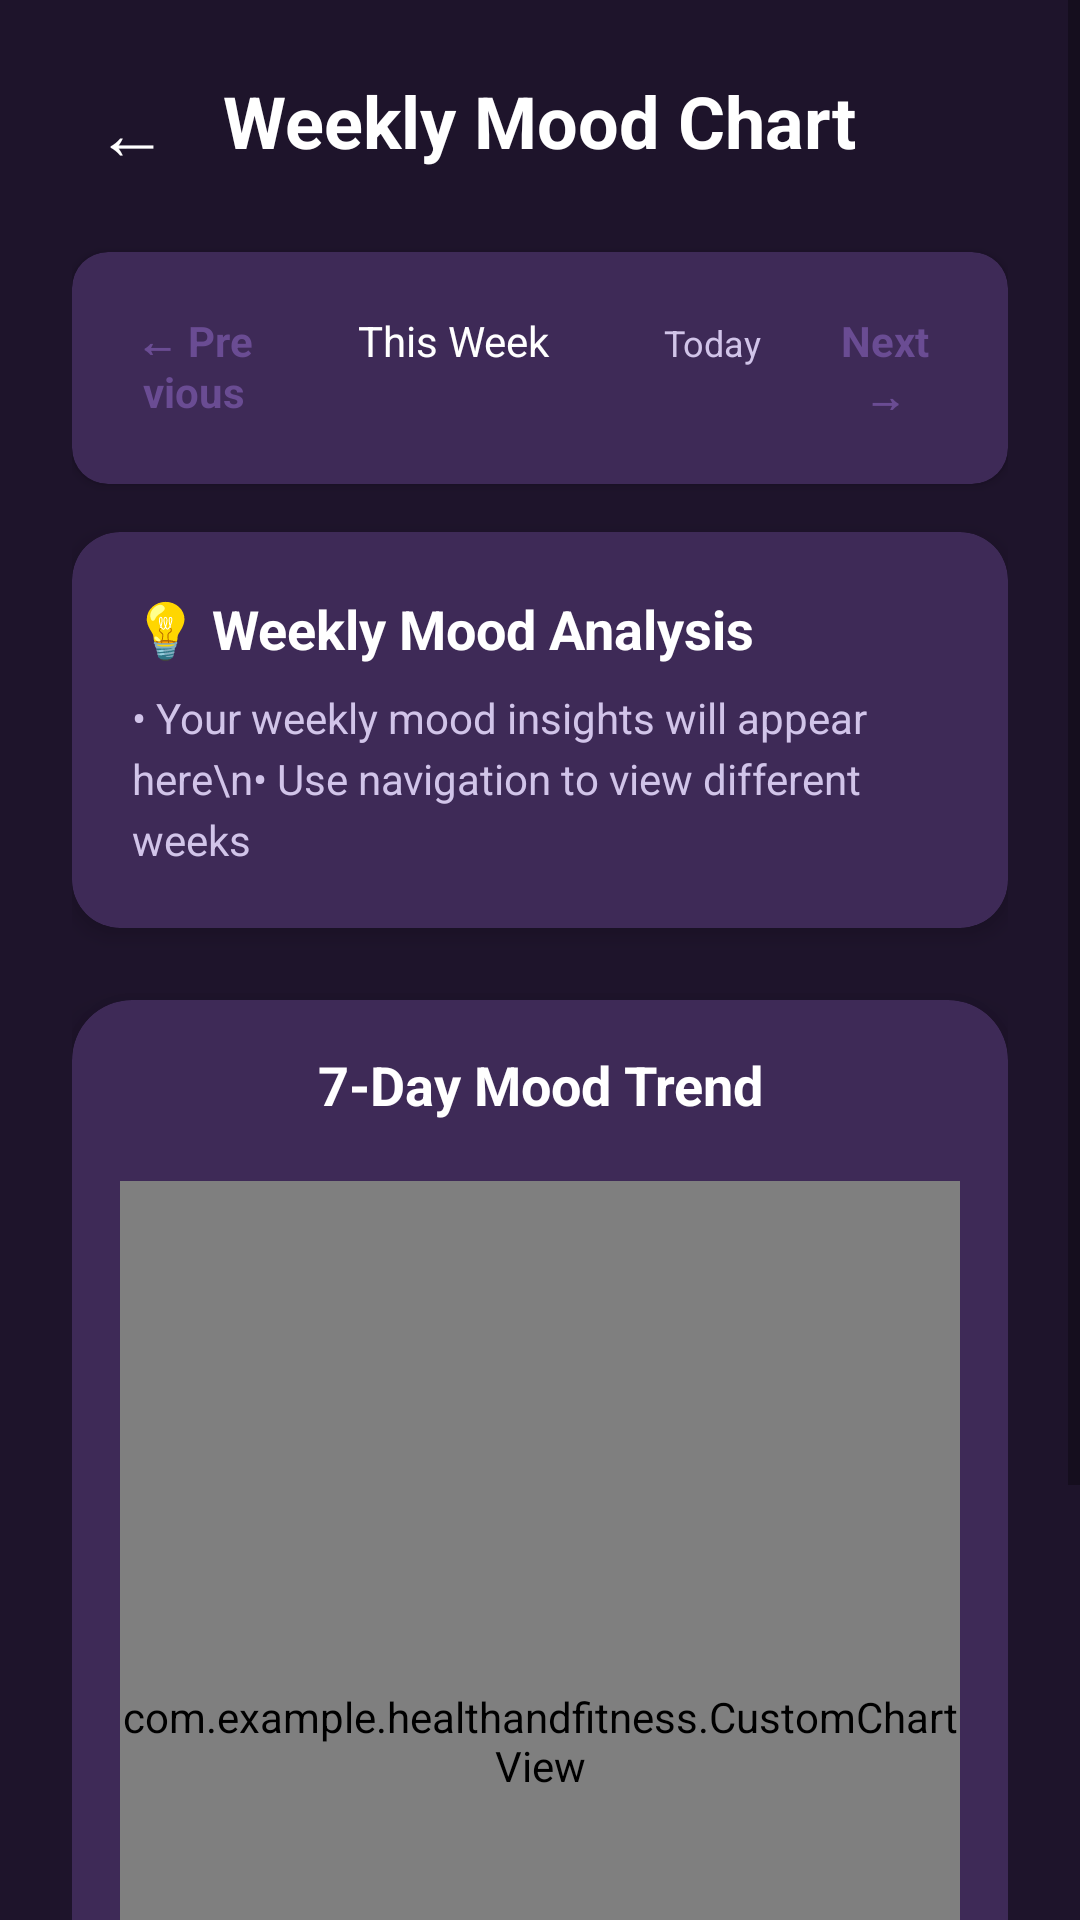

This screen was rendered from an Android layout file. Write that file and the resources it references.
<!-- AndroidManifest.xml: application theme AppTheme -->
<!-- res/layout/fragment_mood_chart.xml -->
<?xml version="1.0" encoding="utf-8"?>
<ScrollView xmlns:android="http://schemas.android.com/apk/res/android"
    xmlns:app="http://schemas.android.com/apk/res-auto"
    android:layout_width="match_parent"
    android:layout_height="match_parent"
    android:background="@color/background"
    android:fillViewport="true">

    <LinearLayout
        android:layout_width="match_parent"
        android:layout_height="wrap_content"
        android:orientation="vertical"
        android:padding="24dp">

        
        <RelativeLayout
            android:layout_width="match_parent"
            android:layout_height="wrap_content"
            android:paddingBottom="20dp">

            
            <TextView
                android:id="@+id/btnBack"
                android:layout_width="40dp"
                android:layout_height="40dp"
                android:text="←"
                android:textColor="@color/textPrimary"
                android:textSize="24sp"
                android:gravity="center"
                android:clickable="true"
                android:focusable="true" />

            
            <TextView
                android:layout_width="wrap_content"
                android:layout_height="wrap_content"
                android:text="Weekly Mood Chart"
                android:textColor="@color/textPrimary"
                android:textSize="24sp"
                android:textStyle="bold"
                android:layout_centerHorizontal="true" />

        </RelativeLayout>

        
        <androidx.cardview.widget.CardView
            android:layout_width="match_parent"
            android:layout_height="wrap_content"
            android:layout_marginBottom="16dp"
            app:cardCornerRadius="12dp"
            app:cardBackgroundColor="@color/cardBackground"
            app:cardElevation="2dp">

            <LinearLayout
                android:layout_width="match_parent"
                android:layout_height="wrap_content"
                android:orientation="horizontal"
                android:padding="12dp">

                
                <TextView
                    android:id="@+id/btnPrevWeek"
                    android:layout_width="0dp"
                    android:layout_height="wrap_content"
                    android:layout_weight="1"
                    android:text="← Previous"
                    android:textColor="@color/purpleLight"
                    android:textSize="14sp"
                    android:textStyle="bold"
                    android:gravity="center"
                    android:padding="8dp"
                    android:clickable="true"
                    android:focusable="true"
                    android:background="?attr/selectableItemBackground" />

                
                <TextView
                    android:id="@+id/tvWeekRange"
                    android:layout_width="0dp"
                    android:layout_height="wrap_content"
                    android:layout_weight="2"
                    android:text="This Week"
                    android:textColor="@color/textPrimary"
                    android:textSize="14sp"
                    android:gravity="center"
                    android:padding="8dp" />

                
                <TextView
                    android:id="@+id/btnCurrentWeek"
                    android:layout_width="0dp"
                    android:layout_height="wrap_content"
                    android:layout_weight="1"
                    android:text="Today"
                    android:textColor="@color/textSecondary"
                    android:textSize="12sp"
                    android:gravity="center"
                    android:padding="8dp"
                    android:clickable="true"
                    android:focusable="true"
                    android:background="?attr/selectableItemBackground" />

                
                <TextView
                    android:id="@+id/btnNextWeek"
                    android:layout_width="0dp"
                    android:layout_height="wrap_content"
                    android:layout_weight="1"
                    android:text="Next →"
                    android:textColor="@color/purpleLight"
                    android:textSize="14sp"
                    android:textStyle="bold"
                    android:gravity="center"
                    android:padding="8dp"
                    android:clickable="true"
                    android:focusable="true"
                    android:background="?attr/selectableItemBackground" />

            </LinearLayout>

        </androidx.cardview.widget.CardView>

        
        <androidx.cardview.widget.CardView
            android:layout_width="match_parent"
            android:layout_height="wrap_content"
            android:layout_marginBottom="24dp"
            app:cardCornerRadius="16dp"
            app:cardBackgroundColor="@color/cardBackground"
            app:cardElevation="4dp">

            <LinearLayout
                android:layout_width="match_parent"
                android:layout_height="wrap_content"
                android:orientation="vertical"
                android:padding="20dp">

                <TextView
                    android:layout_width="wrap_content"
                    android:layout_height="wrap_content"
                    android:text="💡 Weekly Mood Analysis"
                    android:textColor="@color/textPrimary"
                    android:textSize="18sp"
                    android:textStyle="bold"
                    android:paddingBottom="8dp" />

                <TextView
                    android:id="@+id/tvInsight"
                    android:layout_width="match_parent"
                    android:layout_height="wrap_content"
                    android:text="• Your weekly mood insights will appear here\n• Use navigation to view different weeks"
                    android:textColor="@color/textSecondary"
                    android:textSize="14sp"
                    android:lineSpacingExtra="4sp" />

            </LinearLayout>

        </androidx.cardview.widget.CardView>

        
        <androidx.cardview.widget.CardView
            android:layout_width="match_parent"
            android:layout_height="450dp"
            android:layout_marginBottom="20dp"
            app:cardCornerRadius="20dp"
            app:cardBackgroundColor="@color/cardBackground"
            app:cardElevation="8dp">

            <LinearLayout
                android:layout_width="match_parent"
                android:layout_height="match_parent"
                android:orientation="vertical"
                android:padding="16dp">

                
                <TextView
                    android:layout_width="match_parent"
                    android:layout_height="wrap_content"
                    android:text="7-Day Mood Trend"
                    android:textColor="@color/textPrimary"
                    android:textSize="18sp"
                    android:textStyle="bold"
                    android:gravity="center"
                    android:paddingBottom="20dp" />

                
                <com.example.healthandfitness.CustomChartView
                    android:id="@+id/customChartView"
                    android:layout_width="match_parent"
                    android:layout_height="0dp"
                    android:layout_weight="1" />

                
                <TextView
                    android:id="@+id/tvNoData"
                    android:layout_width="match_parent"
                    android:layout_height="match_parent"
                    android:text="No mood data for this week"
                    android:textColor="@color/textSecondary"
                    android:textSize="16sp"
                    android:gravity="center"
                    android:padding="20dp"
                    android:visibility="gone" />

            </LinearLayout>

        </androidx.cardview.widget.CardView>

    </LinearLayout>

</ScrollView>
<!-- resources referenced by this layout -->
<resources>
  <color name="background">#1E142B</color>
  <color name="cardBackground">#3E2A57</color>
  <color name="purpleLight">#6A4C93</color>
  <color name="textPrimary">#FFFFFF</color>
  <color name="textSecondary">#D1C4E9</color>
  <style name="AppTheme" parent="Theme.AppCompat.Light.DarkActionBar">
          <item name="colorPrimary">@color/colorPrimary</item>
          <item name="colorPrimaryDark">@color/colorPrimaryDark</item>
          <item name="colorAccent">@color/colorAccent</item>
      </style>
  <color name="colorPrimary">#2C1F3D</color>
  <color name="colorPrimaryDark">#1E142B</color>
  <color name="colorAccent">#B39DDB</color>
</resources>
